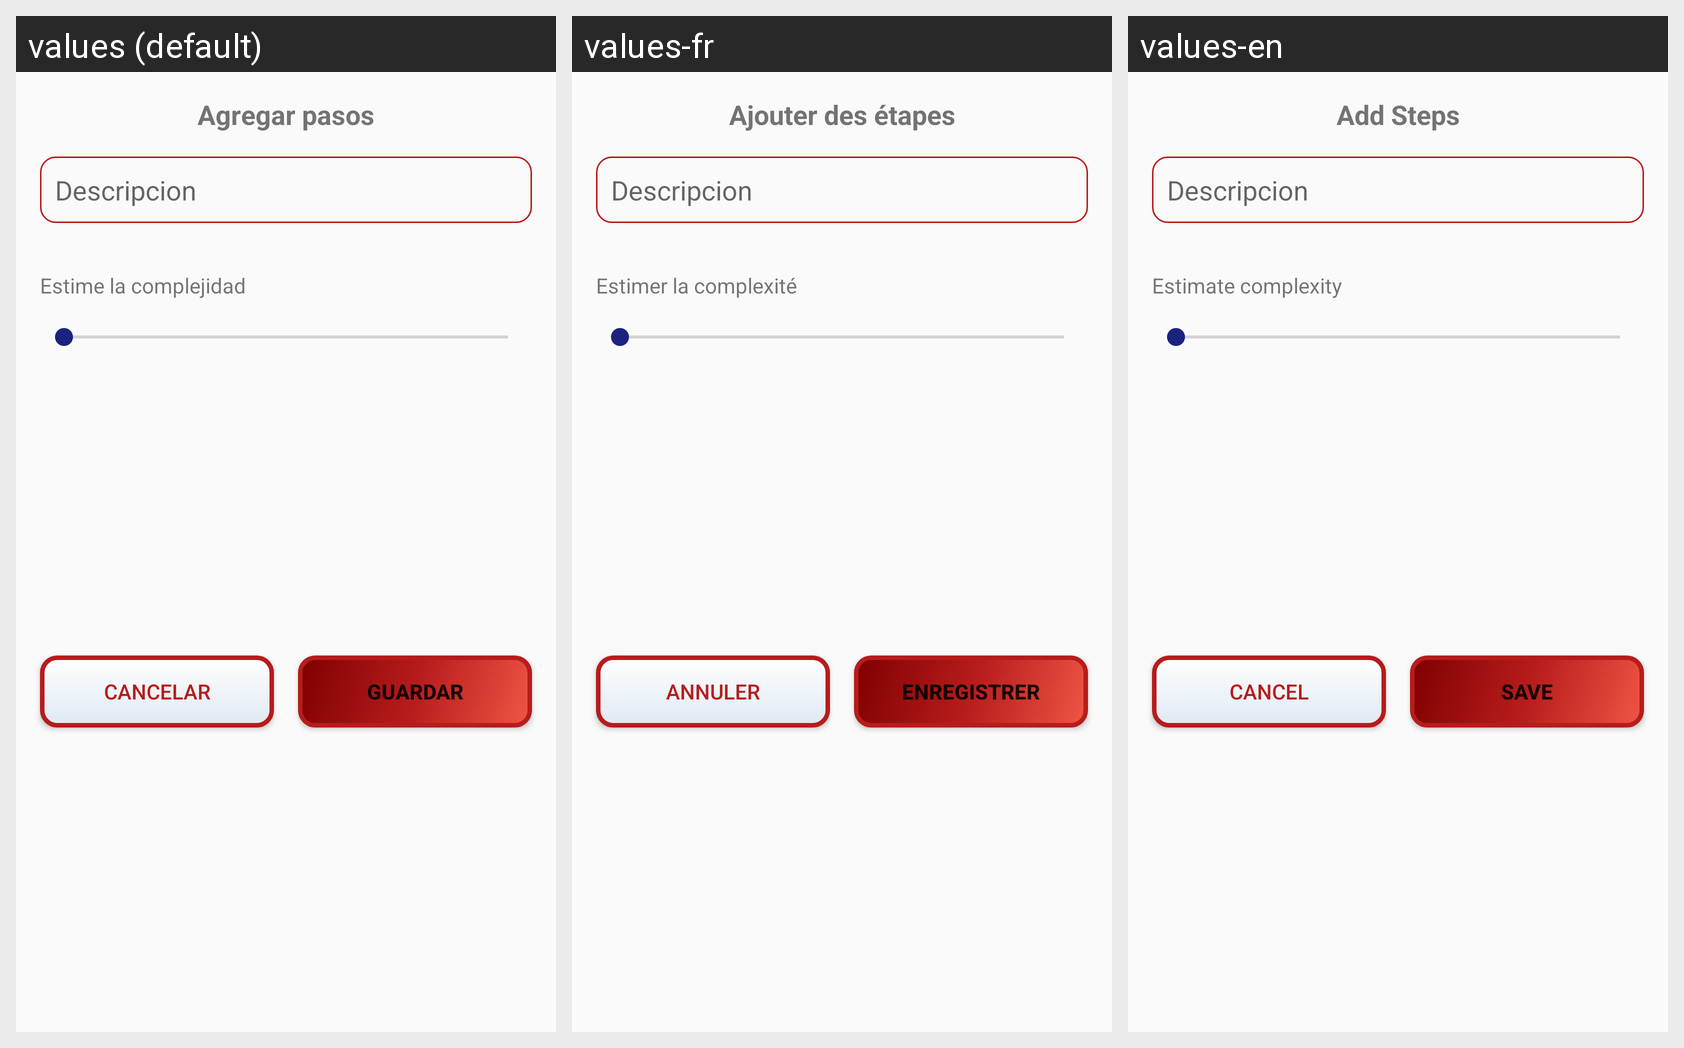

Locale-by-locale string values for the Android screen shown in this grid:
Android screen res/layout/fragment_agregar_pasos.xml rendered under 3 locales, left to right: values (default), values-fr, values-en. Device: Nexus 5 (rendered at 1080×1920; each locale shown at half size, 540×960, under a caption strip naming it); theme AppTheme.
Strings drawn on this screen, with the default value and each locale's value (text and hints the layout hard-codes, and strings that could not be matched under every locale, appear in the picture but are not listed):

agregar_pasos
  values: Agregar pasos
  values-fr: Ajouter des étapes
  values-en: Add Steps

complejidad
  values: Estime la complejidad
  values-fr: Estimer la complexité
  values-en: Estimate complexity

guardar
  values: Guardar
  values-fr: Enregistrer
  values-en: Save

cancelar
  values: Cancelar
  values-fr: Annuler
  values-en: Cancel
